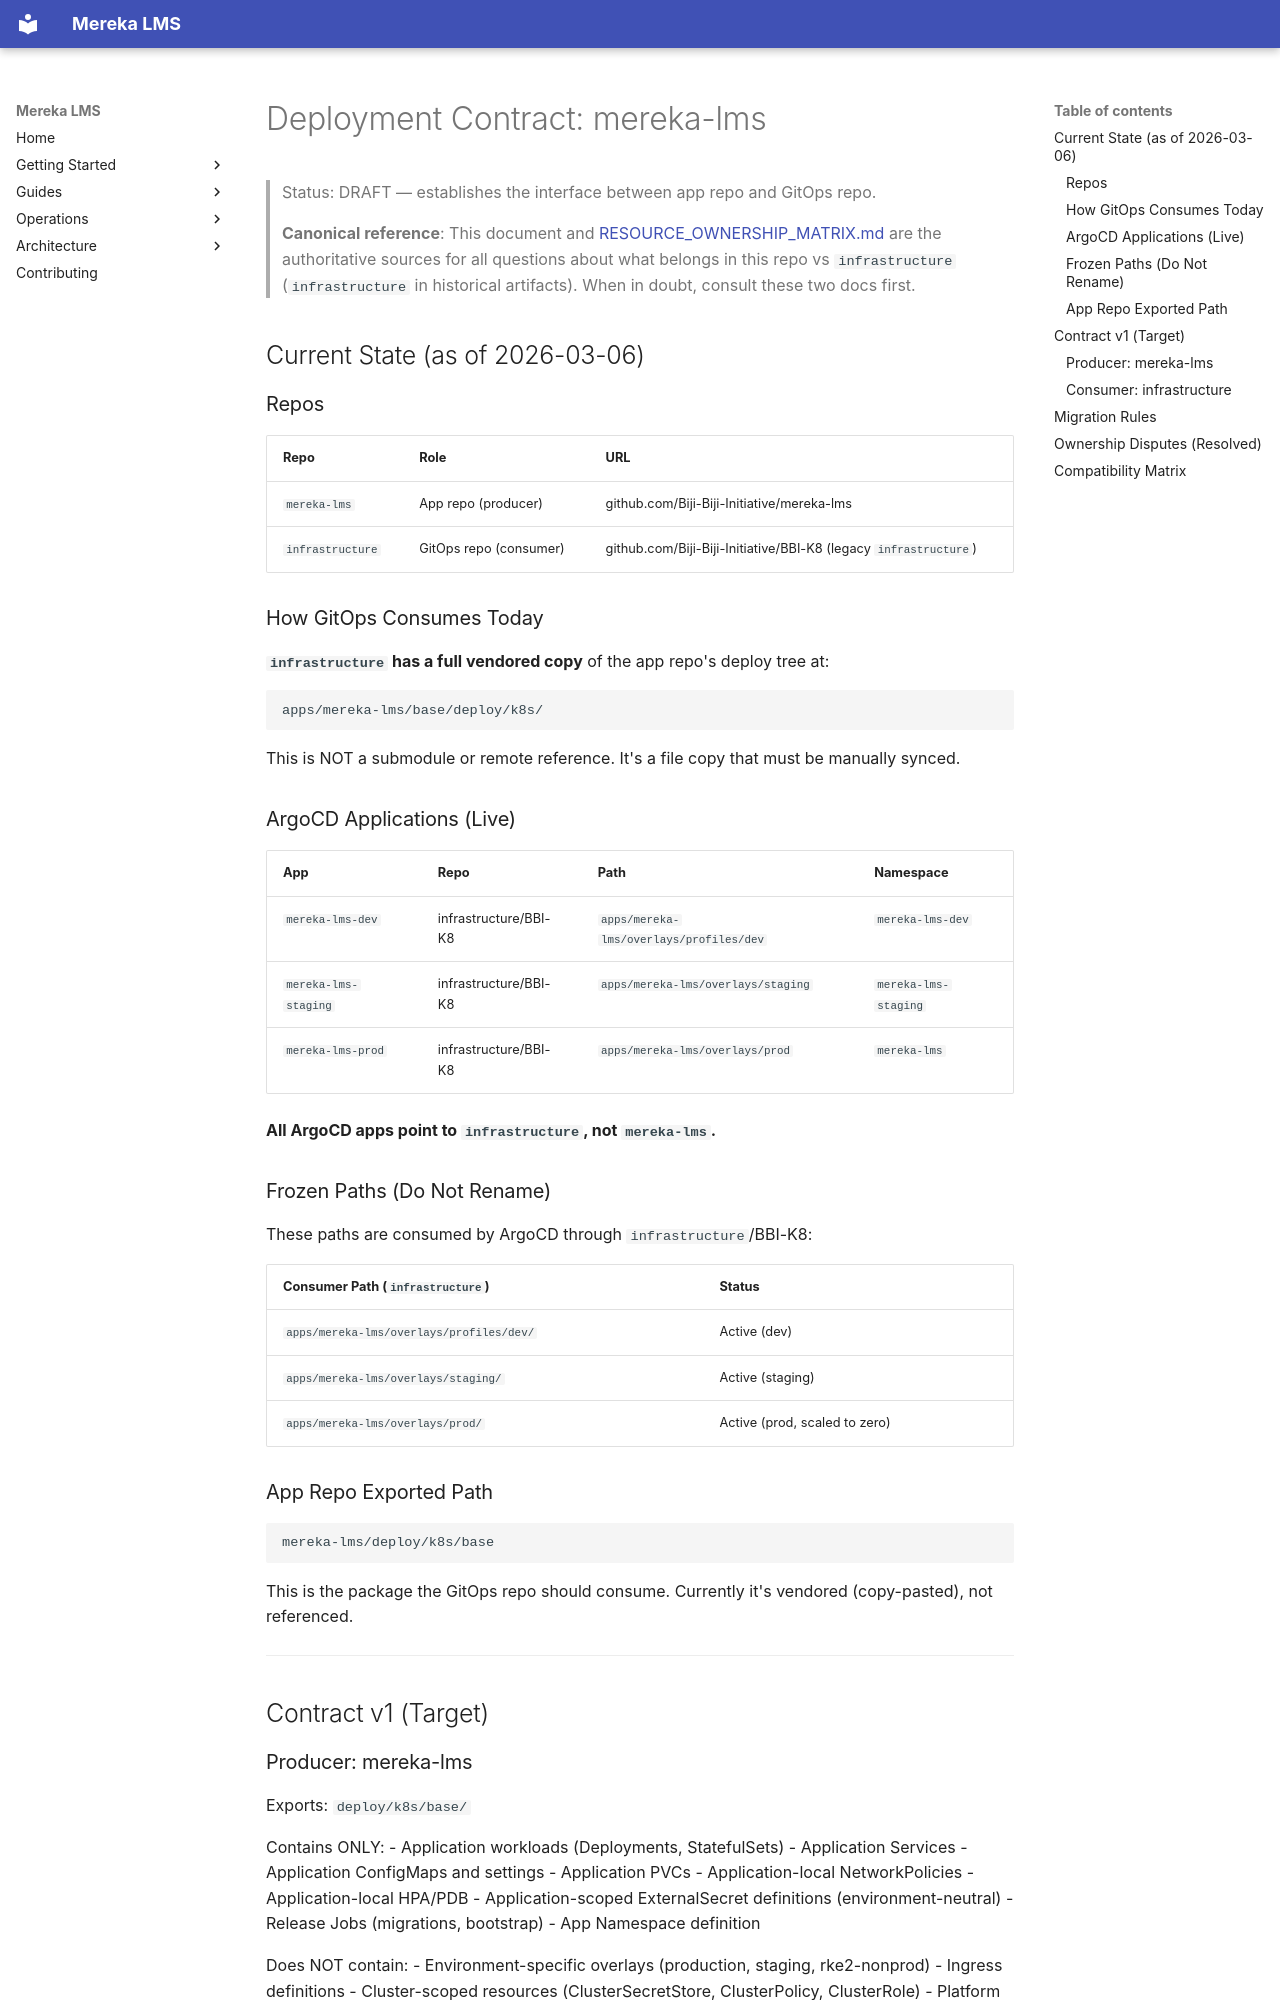

repository: lifeofgurpreet/mereka-lms-prototype · page: reference/architecture/DEPLOYMENT_CONTRACT/index.html · generator: mkdocs

# Deployment Contract: mereka-lms

> Status: DRAFT — establishes the interface between app repo and GitOps repo.
>
> **Canonical reference**: This document and [RESOURCE_OWNERSHIP_MATRIX.md](RESOURCE_OWNERSHIP_MATRIX.md) are the authoritative sources for all questions about what belongs in this repo vs `infrastructure` (`infrastructure` in historical artifacts). When in doubt, consult these two docs first.

## Current State (as of 2026-03-06)

### Repos

| Repo | Role | URL |
|------|------|-----|
| `mereka-lms` | App repo (producer) | github.com/Biji-Biji-Initiative/mereka-lms |
| `infrastructure` | GitOps repo (consumer) | github.com/Biji-Biji-Initiative/BBI-K8 (legacy `infrastructure`) |

### How GitOps Consumes Today

**`infrastructure` has a full vendored copy** of the app repo's deploy tree at:
```
apps/mereka-lms/base/deploy/k8s/
```

This is NOT a submodule or remote reference. It's a file copy that must be manually synced.

### ArgoCD Applications (Live)

| App | Repo | Path | Namespace |
|-----|------|------|-----------|
| `mereka-lms-dev` | infrastructure/BBI-K8 | `apps/mereka-lms/overlays/profiles/dev` | `mereka-lms-dev` |
| `mereka-lms-staging` | infrastructure/BBI-K8 | `apps/mereka-lms/overlays/staging` | `mereka-lms-staging` |
| `mereka-lms-prod` | infrastructure/BBI-K8 | `apps/mereka-lms/overlays/prod` | `mereka-lms` |

**All ArgoCD apps point to `infrastructure`, not `mereka-lms`.**

### Frozen Paths (Do Not Rename)

These paths are consumed by ArgoCD through `infrastructure`/BBI-K8:

| Consumer Path (`infrastructure`) | Status |
|---------------------------|--------|
| `apps/mereka-lms/overlays/profiles/dev/` | Active (dev) |
| `apps/mereka-lms/overlays/staging/` | Active (staging) |
| `apps/mereka-lms/overlays/prod/` | Active (prod, scaled to zero) |

### App Repo Exported Path

```
mereka-lms/deploy/k8s/base
```

This is the package the GitOps repo should consume. Currently it's vendored (copy-pasted), not referenced.

---

## Contract v1 (Target)
